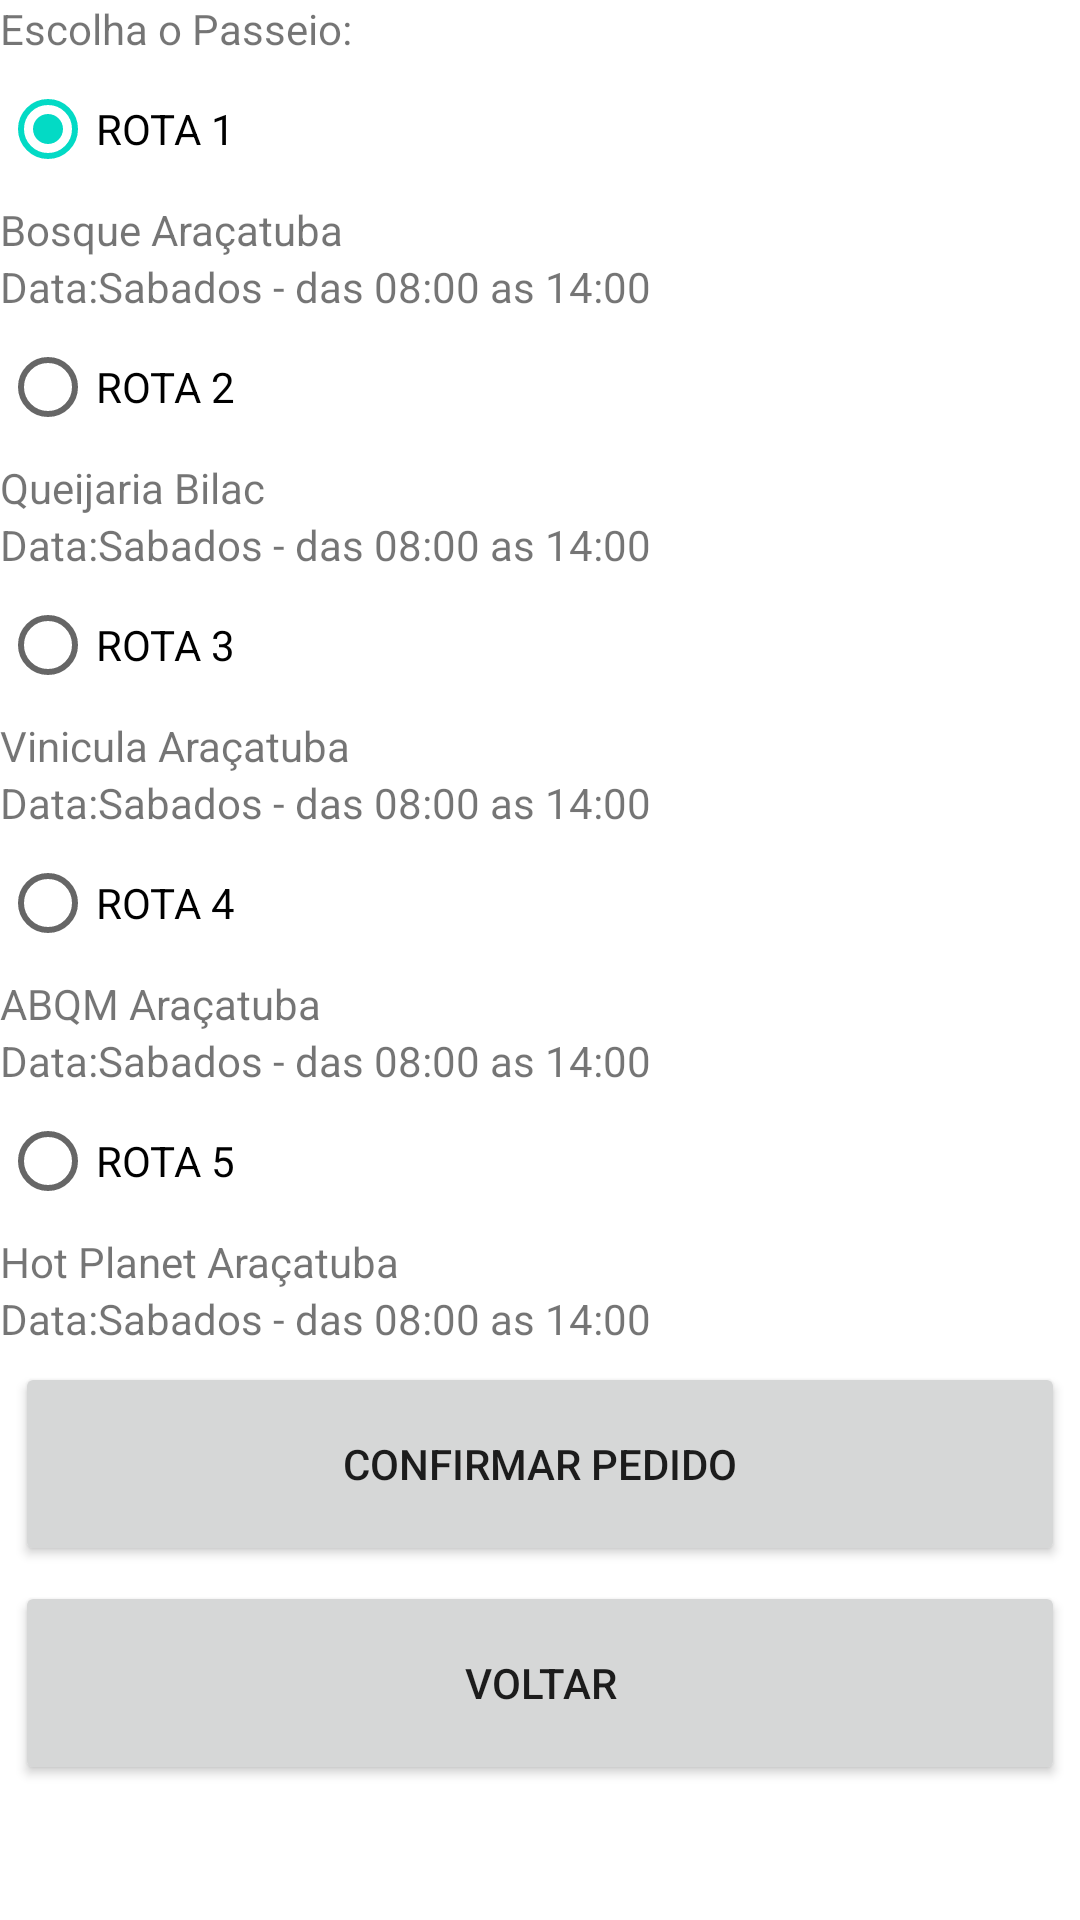

The Android layout XML behind this screen, and the referenced resources:
<!-- AndroidManifest.xml: application theme Theme.VanTur -->
<!-- res/layout/activity_passeios.xml -->
<?xml version="1.0" encoding="utf-8"?>
<LinearLayout xmlns:android="http://schemas.android.com/apk/res/android"
    xmlns:app="http://schemas.android.com/apk/res-auto"
    xmlns:tools="http://schemas.android.com/tools"
    android:layout_width="match_parent"
    android:layout_height="match_parent"
    android:orientation="vertical"
    android:background="@color/white"
    android:layout_margin="8dp"
    tools:context=".Passeios">
    <TextView
        android:layout_width="wrap_content"
        android:layout_height="wrap_content"
        android:text="Escolha o Passeio:" />


    <RelativeLayout
        android:layout_width="match_parent"
        android:layout_height="wrap_content">

        <RadioGroup
            android:layout_width="wrap_content"
            android:layout_height="wrap_content">
            <RadioButton
                android:layout_width="wrap_content"
                android:layout_height="wrap_content"
                android:text="ROTA 1"
                android:checked="true"
               />
            <TextView
                android:layout_width="match_parent"
                android:layout_height="wrap_content"
                android:text="Bosque Araçatuba"/>

            <TextView
                android:layout_width="wrap_content"
                android:layout_height="wrap_content"
                android:text="Data:Sabados - das 08:00 as 14:00" />
            <RadioButton
                android:layout_width="wrap_content"
                android:layout_height="wrap_content"
                android:text="ROTA 2"
               />
            <TextView
                android:layout_width="match_parent"
                android:layout_height="wrap_content"
                android:text="Queijaria Bilac"/>

            <TextView
                android:layout_width="wrap_content"
                android:layout_height="wrap_content"
                android:text="Data:Sabados - das 08:00 as 14:00" />

              <RadioButton
               android:layout_width="wrap_content"
               android:layout_height="wrap_content"
              android:text="ROTA 3"/>
            <TextView
                android:layout_width="match_parent"
                android:layout_height="wrap_content"
                android:text="Vinicula Araçatuba"/>

            <TextView
                android:layout_width="wrap_content"
                android:layout_height="wrap_content"
                android:text="Data:Sabados - das 08:00 as 14:00" />
            <RadioButton
                android:layout_width="wrap_content"
                android:layout_height="wrap_content"
                android:text="ROTA 4"/>
            <TextView
                android:layout_width="match_parent"
                android:layout_height="wrap_content"
                android:text="ABQM Araçatuba"/>

            <TextView
                android:layout_width="wrap_content"
                android:layout_height="wrap_content"
                android:text="Data:Sabados - das 08:00 as 14:00" />
            <RadioButton
                android:layout_width="wrap_content"
                android:layout_height="wrap_content"
                android:text="ROTA 5"/>
            <TextView
                android:layout_width="match_parent"
                android:layout_height="wrap_content"
                android:text="Hot Planet Araçatuba"/>

            <TextView
                android:layout_width="wrap_content"
                android:layout_height="wrap_content"
                android:text="Data:Sabados - das 08:00 as 14:00" />

        </RadioGroup>
    </RelativeLayout>

    <Button
        android:layout_width="match_parent"
        android:layout_height="68dp"
        android:layout_margin="5dp"
        android:text="Confirmar Pedido" />
    <Button
        android:id="@+id/btnVoltar"
        android:layout_width="match_parent"
        android:layout_height="68dp"
        android:layout_marginStart="5dp"
        android:layout_marginEnd="5dp"
        android:text="Voltar" />


</LinearLayout>
<!-- resources referenced by this layout -->
<resources>
  <style name="Theme.VanTur" parent="Theme.MaterialComponents.DayNight.DarkActionBar">
          
          <item name="colorPrimary">@color/purple_500</item>
          <item name="colorPrimaryVariant">@color/purple_700</item>
          <item name="colorOnPrimary">@color/white</item>
          
          <item name="colorSecondary">@color/teal_200</item>
          <item name="colorSecondaryVariant">@color/teal_700</item>
          <item name="colorOnSecondary">@color/black</item>
          
          <item name="android:statusBarColor" tools:targetApi="l">?attr/colorPrimaryVariant</item>
          
      </style>
  <!-- not gathered from this repository: default colours our renderer supplied (Android Studio template values) -->
  <color name="purple_500">#FF6200EE</color>
  <color name="purple_700">#FF3700B3</color>
  <color name="teal_200">#FF03DAC5</color>
  <color name="teal_700">#FF018786</color>
  <color name="black">#FF000000</color>
  <color name="white">#FFFFFFFF</color>
</resources>
